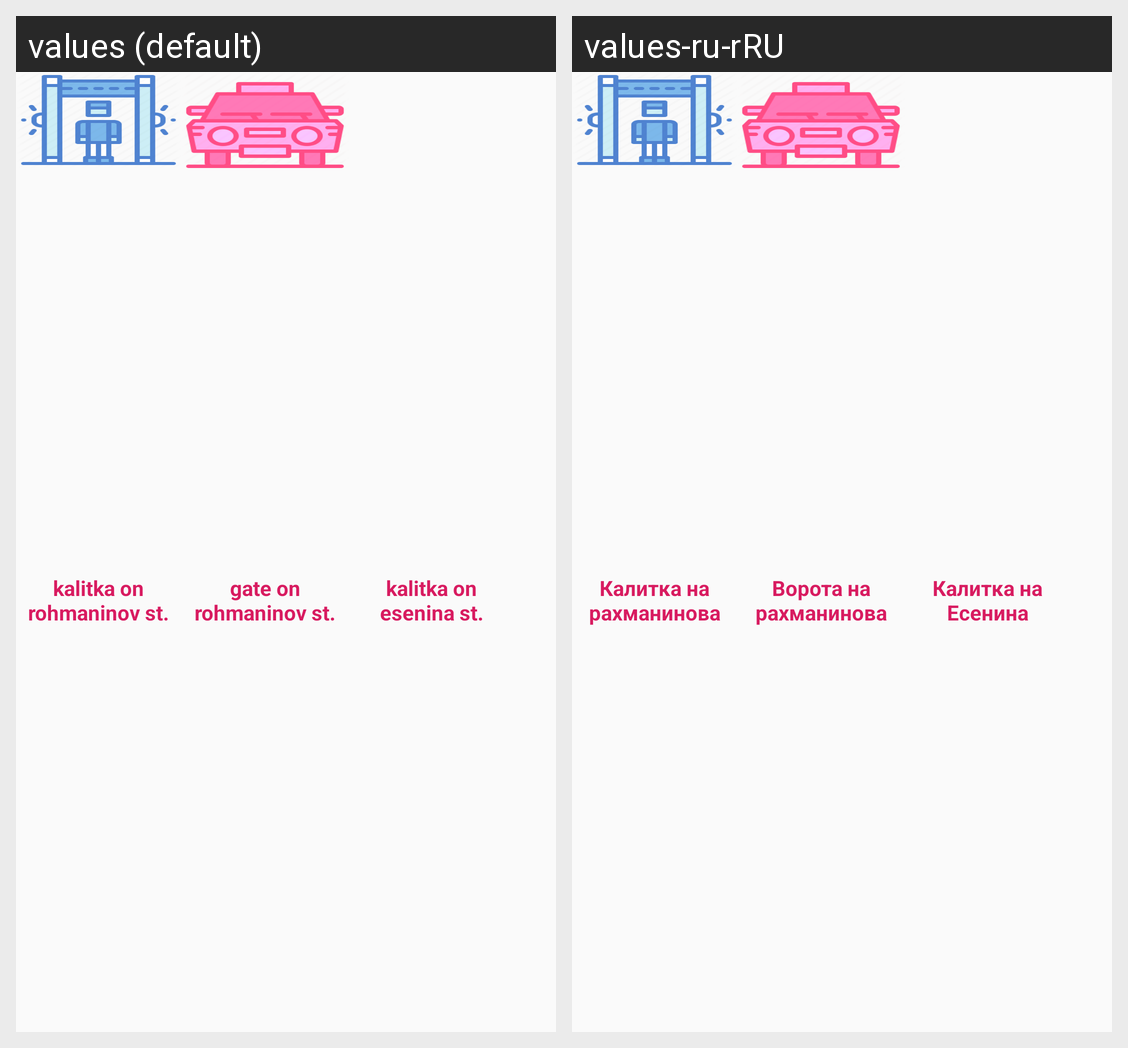

The same Android screen rendered under two of its app's locales, left to right. List the strings drawn on it with the default value and each locale's translation.
Android screen res/layout/widget.xml rendered under 2 locales, left to right: values (default), values-ru-rRU. Device: Nexus 5 (rendered at 1080×1920; each locale shown at half size, 540×960, under a caption strip naming it); theme AppTheme.
Strings drawn on this screen, with the default value and each locale's value (text and hints the layout hard-codes, and strings that could not be matched under every locale, appear in the picture but are not listed):

name1
  values: kalitka on rohmaninov st.
  values-ru-rRU: Калитка на рахманинова

name3
  values: gate on rohmaninov st.
  values-ru-rRU: Ворота на рахманинова

name2
  values: kalitka on esenina st.
  values-ru-rRU: Калитка на Есенина
